Run: headless pygame with SDL's dummy video driver; simulated clock (each Clock.tick advances the game by its frame time, no real sleeping); random seed 0; keys injected as events and as key.get_pressed() state; no mouse input.
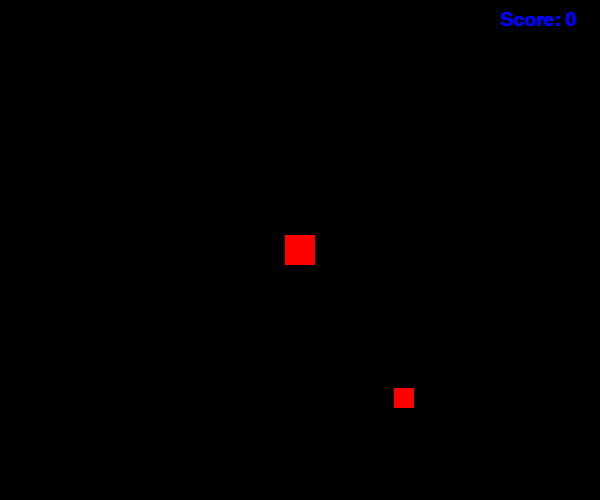
Frame 1 of 4 · flips 1–60 · no input
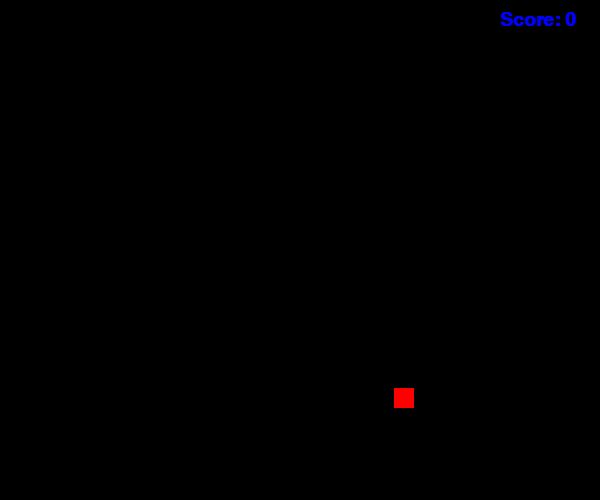
Frame 2 of 4 · flips 61–180 · tapped SPACE, RETURN · held RIGHT (→), D
Frame 3 of 4 · flips 181–300 · held DOWN (↓), S · screen unchanged from frame 2, image omitted
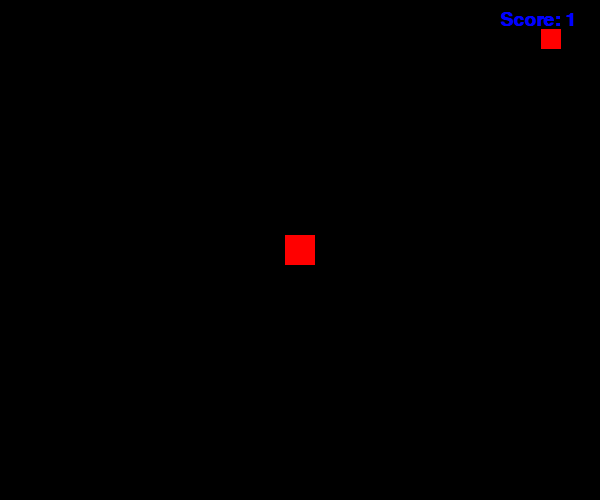
Frame 4 of 4 · flips 301–420 · held LEFT (←), A, UP (↑), W

The pygame program that drew these frames:

import pygame
import random
import math
pygame.init()

width = 600
height = 500
screen = pygame.display.set_mode((width, height))
vel = 5
score = 0
font = pygame.font.SysFont('comicsans', 28, True)

runlog = True

# Classes
# Player Object
class player(object):
    def __init__(self, x, y, width, height):
        self.x = x
        self.y = y
        self.width = width
        self.height = height
        self.visible = True
        self.rect = (x, y, width, height)
    
    def draw(self, screen):
        pygame.draw.rect(screen, (255, 0, 0), (self.x, self.y, self.width, self.height))

    def hit(self):
        print("hit")
        self.visible = False
# function
def drawOnScreen():
    screen.fill((0,0,0))
    text = font.render("Score: " + str(score), 1, (0, 0, 255))
    screen.blit(text, (500, 10))
    redBlock.draw(screen)
    enemy.draw(screen)
    pygame.display.update()

# Creating instance of player called redBlock
redBlock = player(285,235,30,30)

# Creating instance of enemy
randx = random.randint(0,580)
randy = random.randint(0,480)
enemy = player(randx, randy, 20, 20)

while runlog:
    # Player and Enemy collision
    if enemy.visible == True:
        if (enemy.x > redBlock.x and enemy.x < redBlock.x + redBlock.width) or (enemy.x + enemy.width > redBlock.x and enemy.x + enemy.width < redBlock.x + redBlock.width):
            if (enemy.y > redBlock.y and enemy.y < redBlock.y + redBlock.height) or (enemy.y + enemy.height > redBlock.y and enemy.y + enemy.height < redBlock.y + redBlock.height):
                enemy.hit()
                score += 1

    pygame.time.delay(80)
    
    randx = random.randint(0,580)
    randy = random.randint(0,480)

    while not(enemy.visible):
        enemy = player(randx, randy, 20, 20)
    for event in pygame.event.get():
        if event.type == pygame.QUIT:
            runlog = False
    # Player and Enemy Collision



    keys = pygame.key.get_pressed()

    # Player Movement
    if keys[pygame.K_LEFT]:
        redBlock.x -= vel
    if keys[pygame.K_RIGHT]:
        redBlock.x += vel
    if keys[pygame.K_UP]:
        redBlock.y -= vel
    if keys[pygame.K_DOWN]:
        redBlock.y += vel

    drawOnScreen()
pygame.quit()
